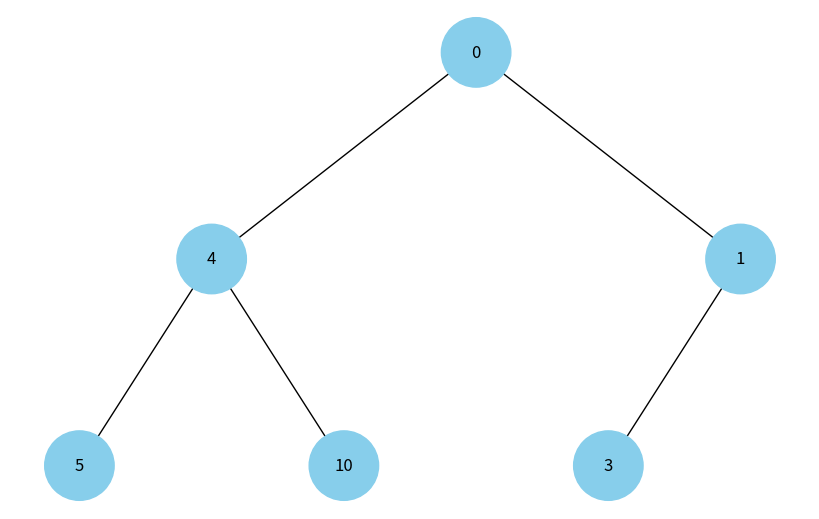
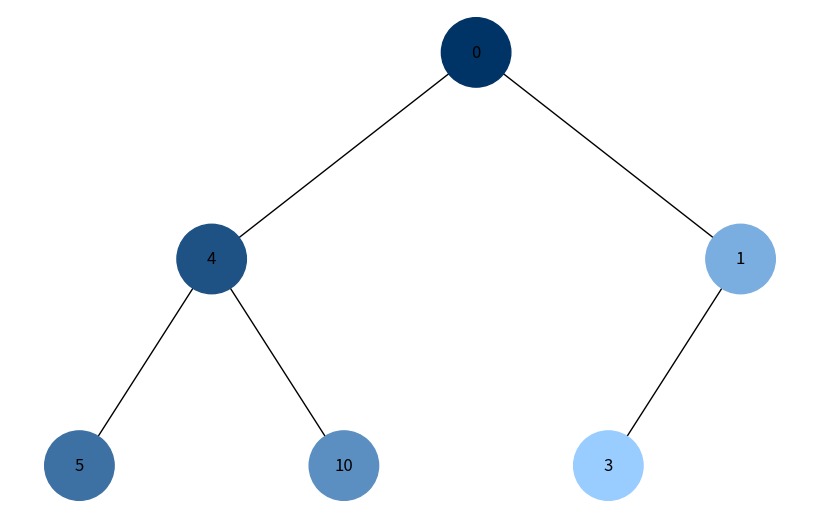

Python code for these plots, in order:
import uuid

import networkx as nx
import matplotlib.pyplot as plt

from collections import deque


class Node:
    def __init__(self, key, color="skyblue"):
        self.left = None
        self.right = None
        self.val = key
        self.color = color
        self.id = str(uuid.uuid4())


def add_edges(graph, node, pos, x=0, y=0, layer=1):
    if node is not None:
        graph.add_node(
            node.id, color=node.color, label=node.val
        )  # Використання id та збереження значення вузла
        if node.left:
            graph.add_edge(node.id, node.left.id)
            l = x - 1 / 2**layer
            pos[node.left.id] = (l, y - 1)
            l = add_edges(graph, node.left, pos, x=l, y=y - 1, layer=layer + 1)
        if node.right:
            graph.add_edge(node.id, node.right.id)
            r = x + 1 / 2**layer
            pos[node.right.id] = (r, y - 1)
            r = add_edges(graph, node.right, pos, x=r, y=y - 1, layer=layer + 1)
    return graph


def bfs_traversal(root, colors):
    global color_index
    queue = deque([root])

    while queue and color_index < len(colors):
        current_node = queue.popleft()
        current_node.color = colors[color_index]
        color_index += 1

        if current_node.left:
            queue.append(current_node.left)
        if current_node.right:
            queue.append(current_node.right)


def dfs_traversal(node, colors):
    global color_index
    if node is None or color_index >= len(colors):
        return

    node.color = colors[color_index]
    color_index += 1

    if node.left:
        dfs_traversal(node.left, colors)
    if node.right:
        dfs_traversal(node.right, colors)


def draw_tree(tree_root):
    tree = nx.DiGraph()
    pos = {tree_root.id: (0, 0)}
    tree = add_edges(tree, tree_root, pos)

    colors = [node[1]["color"] for node in tree.nodes(data=True)]
    labels = {node[0]: node[1]["label"] for node in tree.nodes(data=True)}

    plt.figure(figsize=(8, 5))
    nx.draw(
        tree, pos=pos, labels=labels, arrows=False, node_size=2500, node_color=colors
    )
    plt.show()


def generate_color_gradient(start_color, end_color, steps):
    start = [int(start_color[i : i + 2], 16) for i in (1, 3, 5)]
    end = [int(end_color[i : i + 2], 16) for i in (1, 3, 5)]
    gradient = []

    for i in range(steps):
        intermediate_color = [
            start[j] + (end[j] - start[j]) * i // (steps - 1) for j in range(3)
        ]
        gradient.append(
            "#" + "".join(["{:02x}".format(int(x)) for x in intermediate_color])
        )

    return gradient


color_index = 0


def main():
    colors = generate_color_gradient("#003366", "#99CCFF", 6)

    root = Node(0)
    root.left = Node(4)
    root.left.left = Node(5)
    root.left.right = Node(10)
    root.right = Node(1)
    root.right.left = Node(3)

    draw_tree(root)
    dfs_traversal(root, colors)
    draw_tree(root)
    bfs_traversal(root, colors)
    draw_tree(root)


if __name__ == "__main__":
    main()
